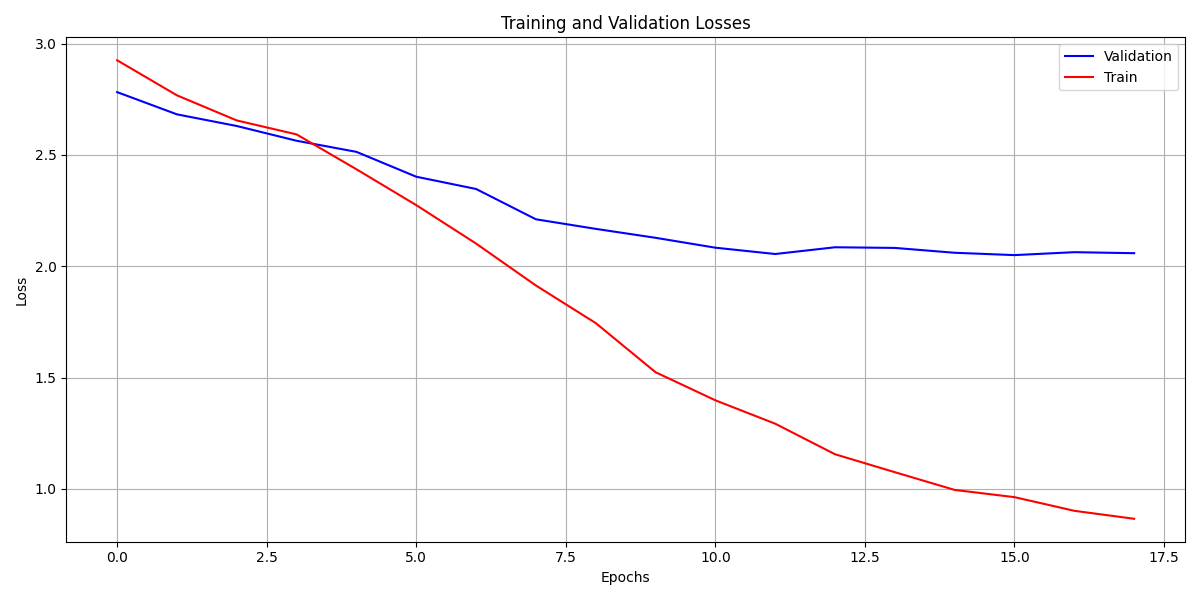

The table this chart was drawn from, first rows:
, loss, grad_norm, learning_rate, epoch, step, eval_loss, eval_accuracy, eval_runtime, eval_samples_per_second, eval_steps_per_second, train_runtime, train_samples_per_second, train_steps_per_second, total_flos, train_loss
0, 2.925, 1.544, 9.444444444444444e-05, 1.0, 2, , , , , , , , , , 
1, , , , 1.0, 2, 2.782, 0.1774, 0.1718, 360.9, 5.821, , , , , 
2, 2.768, 2.231, 8.888888888888889e-05, 2.0, 4, , , , , , , , , , 
3, , , , 2.0, 4, 2.682, 0.1774, 0.1719, 360.7, 5.818, , , , , 
4, 2.655, 2.044, 8.333333333333334e-05, 3.0, 6, , , , , , , , , , 
5, , , , 3.0, 6, 2.63, 0.1774, 0.1711, 362.3, 5.843, , , , , 
6, 2.592, 2.576, 7.777777777777778e-05, 4.0, 8, , , , , , , , , , 
7, , , , 4.0, 8, 2.564, 0.2097, 0.1713, 361.9, 5.837, , , , , 
8, 2.436, 2.88, 7.222222222222222e-05, 5.0, 10, , , , , , , , , , 
9, , , , 5.0, 10, 2.514, 0.2419, 0.1712, 362.2, 5.842, , , , , 
10, 2.274, 3.78, 6.666666666666667e-05, 6.0, 12, , , , , , , , , , 
11, , , , 6.0, 12, 2.402, 0.3387, 0.1715, 361.6, 5.832, , , , , 
12, 2.102, 3.809, 6.111111111111112e-05, 7.0, 14, , , , , , , , , , 
13, , , , 7.0, 14, 2.347, 0.3226, 0.1704, 363.8, 5.868, , , , , 
14, 1.913, 4.68, 5.555555555555556e-05, 8.0, 16, , , , , , , , , , 
15, , , , 8.0, 16, 2.211, 0.3871, 0.1717, 361.2, 5.825, , , , , 
16, 1.744, 4.494, 5e-05, 9.0, 18, , , , , , , , , , 
17, , , , 9.0, 18, 2.168, 0.3548, 0.1704, 363.8, 5.868, , , , , 
18, 1.524, 4.571, 4.4444444444444447e-05, 10.0, 20, , , , , , , , , , 
19, , , , 10.0, 20, 2.128, 0.3871, 0.171, 362.6, 5.848, , , , , 
20, 1.398, 4.096, 3.888888888888889e-05, 11.0, 22, , , , , , , , , , 
21, , , , 11.0, 22, 2.083, 0.3871, 0.1708, 363, 5.855, , , , , 
22, 1.293, 5.007, 3.3333333333333335e-05, 12.0, 24, , , , , , , , , , 
23, , , , 12.0, 24, 2.055, 0.3871, 0.1698, 365.1, 5.888, , , , , 
24, 1.155, 4.207, 2.777777777777778e-05, 13.0, 26, , , , , , , , , , 
25, , , , 13.0, 26, 2.085, 0.4032, 0.2966, 209.1, 3.372, , , , , 
26, 1.075, 4.392, 2.2222222222222223e-05, 14.0, 28, , , , , , , , , , 
27, , , , 14.0, 28, 2.082, 0.4194, 0.1697, 365.3, 5.892, , , , , 
28, 0.9951, 4.649, 1.6666666666666667e-05, 15.0, 30, , , , , , , , , , 
29, , , , 15.0, 30, 2.06, 0.4194, 0.1701, 364.4, 5.878, , , , , 
30, 0.9626, 5.036, 1.1111111111111112e-05, 16.0, 32, , , , , , , , , , 
31, , , , 16.0, 32, 2.05, 0.4355, 0.17, 364.8, 5.883, , , , , 
32, 0.9013, 3.404, 5.555555555555556e-06, 17.0, 34, , , , , , , , , , 
33, , , , 17.0, 34, 2.063, 0.4355, 0.1698, 365.2, 5.89, , , , , 
34, 0.8654, 4.54, 0.0, 18.0, 36, , , , , , , , , , 
35, , , , 18.0, 36, 2.058, 0.4355, 0.1712, 362.1, 5.841, , , , , 
36, , , , 18.0, 36, , , , , , 39.12, 114.1, 0.92, 1174707026509824.0, 1.754
